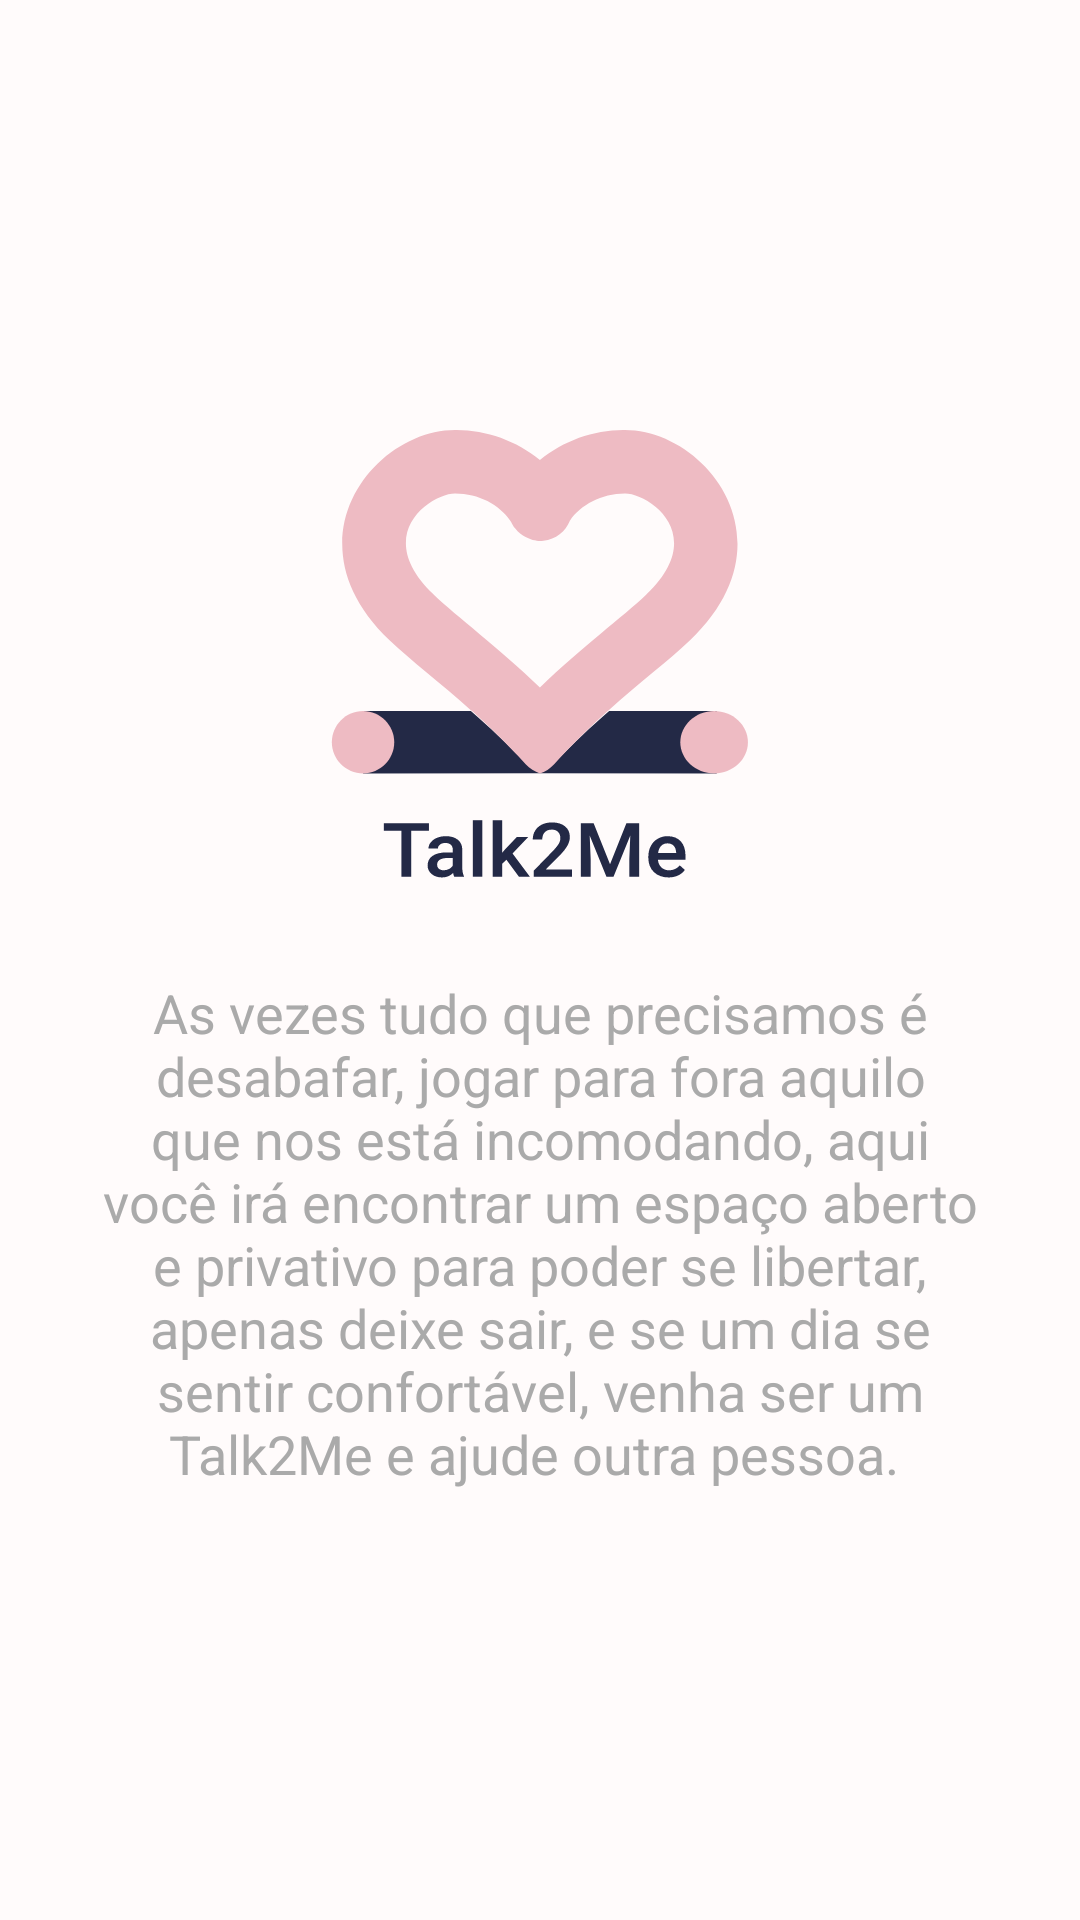

Write the Android layout XML for this screen, with the resource values it uses.
<!-- AndroidManifest.xml: application theme AppTheme -->
<!-- res/layout/intro_3.xml -->
<?xml version="1.0" encoding="utf-8"?>
<androidx.constraintlayout.widget.ConstraintLayout xmlns:android="http://schemas.android.com/apk/res/android"
    xmlns:app="http://schemas.android.com/apk/res-auto"
    xmlns:tools="http://schemas.android.com/tools"
    android:layout_width="match_parent"
    android:layout_height="match_parent"
    android:background="@color/colorVermelhoPastel">

    <TextView
        android:id="@+id/textView4"
        android:layout_width="0dp"
        android:layout_height="wrap_content"
        android:layout_marginStart="32dp"
        android:layout_marginLeft="32dp"
        android:layout_marginEnd="32dp"
        android:layout_marginRight="32dp"
        android:gravity="center"
        android:text="As vezes tudo que precisamos é desabafar, jogar para fora aquilo que nos está incomodando, aqui você irá encontrar um espaço aberto e privativo para poder se libertar, apenas deixe sair, e se um dia se sentir confortável, venha ser um Talk2Me e ajude outra pessoa. "
        android:textColor="@android:color/darker_gray"
        android:textSize="18sp"
        app:layout_constraintBottom_toBottomOf="parent"
        app:layout_constraintEnd_toEndOf="parent"
        app:layout_constraintStart_toStartOf="parent"
        app:layout_constraintTop_toBottomOf="@+id/imageView3" />

    <ImageView
        android:id="@+id/imageView3"
        android:layout_width="150dp"
        android:layout_height="150dp"
        android:layout_marginBottom="32dp"
        app:layout_constraintBottom_toTopOf="@+id/textView4"
        app:layout_constraintEnd_toEndOf="parent"
        app:layout_constraintStart_toStartOf="parent"
        app:layout_constraintTop_toTopOf="parent"
        app:layout_constraintVertical_chainStyle="packed"
        app:srcCompat="@drawable/ic_logo_icon" />
</androidx.constraintlayout.widget.ConstraintLayout>
<!-- resources referenced by this layout -->
<resources>
  <color name="colorVermelhoPastel">#fffbfb</color>
  <!-- drawable ic_logo_icon: vector/xml drawable (drawable, 5897 chars, omitted) -->
  <style name="AppTheme" parent="Theme.AppCompat.Light.DarkActionBar">
          
          <item name="colorPrimary">@color/colorPrimary</item>
          <item name="colorPrimaryDark">@color/colorPrimaryDark</item>
          <item name="colorAccent">@color/colorAccent</item>
      </style>
  <color name="colorPrimary">#6200EE</color>
  <color name="colorPrimaryDark">#3700B3</color>
  <color name="colorAccent">#03DAC5</color>
</resources>
